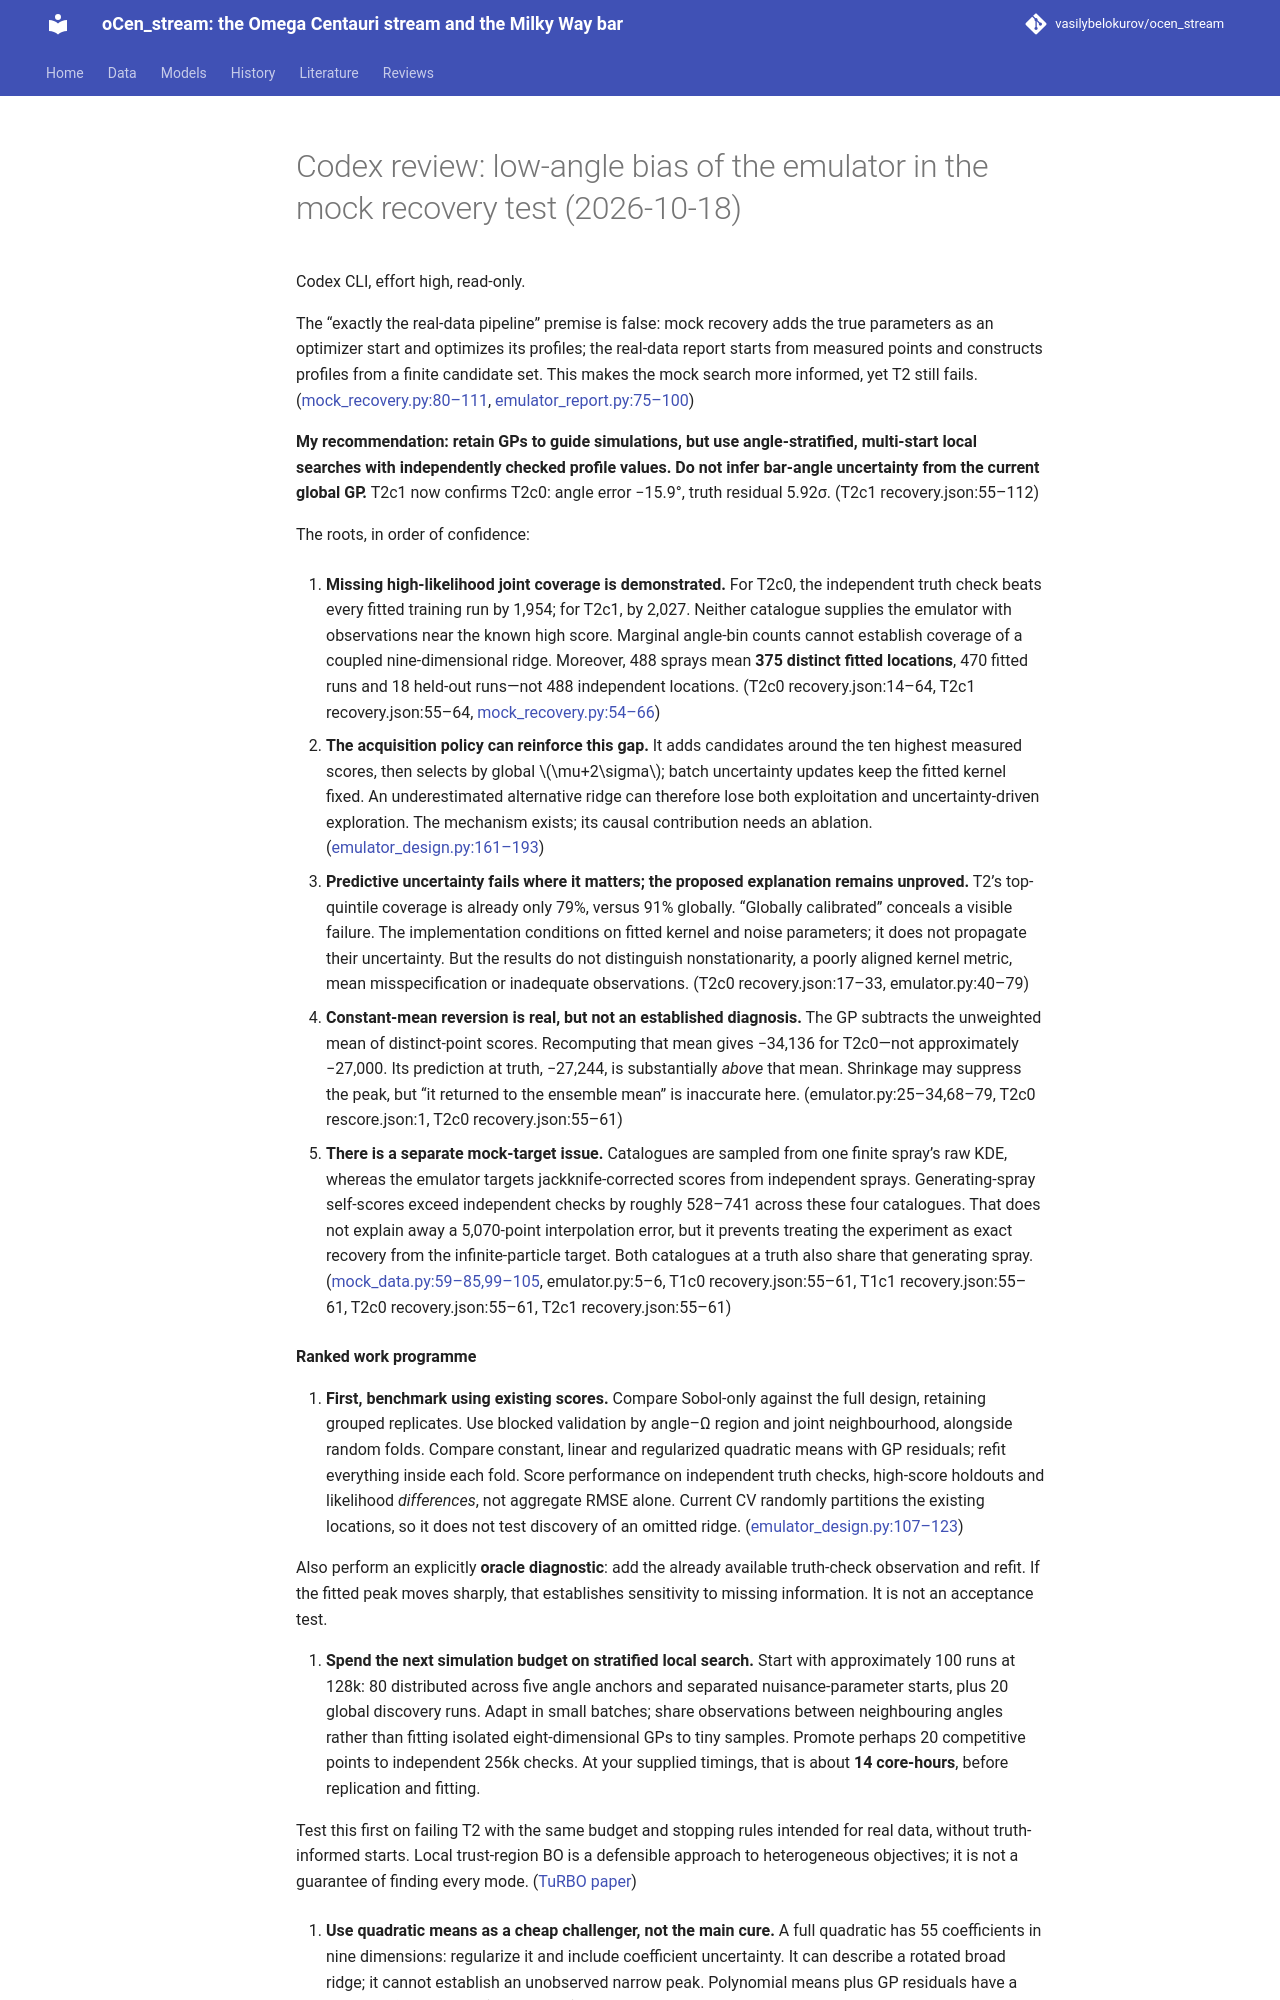

repository: vasilybelokurov/ocen_stream · page: reviews/codex_emulator_bias_2026-10-18/index.html · generator: mkdocs

# Codex review: low-angle bias of the emulator in the mock recovery test (2026-10-18)

Codex CLI, effort high, read-only.


The “exactly the real-data pipeline” premise is false: mock recovery adds the true parameters as an optimizer start and optimizes its profiles; the real-data report starts from measured points and constructs profiles from a finite candidate set. This makes the mock search more informed, yet T2 still fails. ([mock_recovery.py:80–111](<bin/streams/mock_recovery.py:80>), [emulator_report.py:75–100](<bin/streams/emulator_report.py:75>))

**My recommendation: retain GPs to guide simulations, but use angle-stratified, multi-start local searches with independently checked profile values. Do not infer bar-angle uncertainty from the current global GP.** T2c1 now confirms T2c0: angle error −15.9°, truth residual 5.92σ. ([T2c1 recovery.json:55–112](<results/streams/rescore_mockwide_T2c1_20261018/recovery.json:55>))

The roots, in order of confidence:

1. **Missing high-likelihood joint coverage is demonstrated.** For T2c0, the independent truth check beats every fitted training run by 1,954; for T2c1, by 2,027. Neither catalogue supplies the emulator with observations near the known high score. Marginal angle-bin counts cannot establish coverage of a coupled nine-dimensional ridge. Moreover, 488 sprays mean **375 distinct fitted locations**, 470 fitted runs and 18 held-out runs—not 488 independent locations. ([T2c0 recovery.json:14–64](<results/streams/rescore_mockwide_T2c0_20261018/recovery.json:14>), [T2c1 recovery.json:55–64](<results/streams/rescore_mockwide_T2c1_20261018/recovery.json:55>), [mock_recovery.py:54–66](<bin/streams/mock_recovery.py:54>))

2. **The acquisition policy can reinforce this gap.** It adds candidates around the ten highest measured scores, then selects by global \(\mu+2\sigma\); batch uncertainty updates keep the fitted kernel fixed. An underestimated alternative ridge can therefore lose both exploitation and uncertainty-driven exploration. The mechanism exists; its causal contribution needs an ablation. ([emulator_design.py:161–193](<bin/streams/emulator_design.py:161>))

3. **Predictive uncertainty fails where it matters; the proposed explanation remains unproved.** T2’s top-quintile coverage is already only 79%, versus 91% globally. “Globally calibrated” conceals a visible failure. The implementation conditions on fitted kernel and noise parameters; it does not propagate their uncertainty. But the results do not distinguish nonstationarity, a poorly aligned kernel metric, mean misspecification or inadequate observations. ([T2c0 recovery.json:17–33](<results/streams/rescore_mockwide_T2c0_20261018/recovery.json:17>), [emulator.py:40–79](<src/ocen_dm/streams/emulator.py:40>))

4. **Constant-mean reversion is real, but not an established diagnosis.** The GP subtracts the unweighted mean of distinct-point scores. Recomputing that mean gives −34,136 for T2c0—not approximately −27,000. Its prediction at truth, −27,244, is substantially *above* that mean. Shrinkage may suppress the peak, but “it returned to the ensemble mean” is inaccurate here. ([emulator.py:25–34,68–79](<src/ocen_dm/streams/emulator.py:25>), [T2c0 rescore.json:1](<results/streams/rescore_mockwide_T2c0_20261018/rescore.json:1>), [T2c0 recovery.json:55–61](<results/streams/rescore_mockwide_T2c0_20261018/recovery.json:55>))

5. **There is a separate mock-target issue.** Catalogues are sampled from one finite spray’s raw KDE, whereas the emulator targets jackknife-corrected scores from independent sprays. Generating-spray self-scores exceed independent checks by roughly 528–741 across these four catalogues. That does not explain away a 5,070-point interpolation error, but it prevents treating the experiment as exact recovery from the infinite-particle target. Both catalogues at a truth also share that generating spray. ([mock_data.py:59–85,99–105](<bin/streams/mock_data.py:59>), [emulator.py:5–6](<src/ocen_dm/streams/emulator.py:5>), [T1c0 recovery.json:55–61](<results/streams/rescore_mockwide_T1c0_20261018/recovery.json:55>), [T1c1 recovery.json:55–61](<results/streams/rescore_mockwide_T1c1_20261018/recovery.json:55>), [T2c0 recovery.json:55–61](<results/streams/rescore_mockwide_T2c0_20261018/recovery.json:55>), [T2c1 recovery.json:55–61](<results/streams/rescore_mockwide_T2c1_20261018/recovery.json:55>))

**Ranked work programme**

1. **First, benchmark using existing scores.** Compare Sobol-only against the full design, retaining grouped replicates. Use blocked validation by angle–Ω region and joint neighbourhood, alongside random folds. Compare constant, linear and regularized quadratic means with GP residuals; refit everything inside each fold. Score performance on independent truth checks, high-score holdouts and likelihood *differences*, not aggregate RMSE alone. Current CV randomly partitions the existing locations, so it does not test discovery of an omitted ridge. ([emulator_design.py:107–123](<bin/streams/emulator_design.py:107>))

   Also perform an explicitly **oracle diagnostic**: add the already available truth-check observation and refit. If the fitted peak moves sharply, that establishes sensitivity to missing information. It is not an acceptance test.

2. **Spend the next simulation budget on stratified local search.** Start with approximately 100 runs at 128k: 80 distributed across five angle anchors and separated nuisance-parameter starts, plus 20 global discovery runs. Adapt in small batches; share observations between neighbouring angles rather than fitting isolated eight-dimensional GPs to tiny samples. Promote perhaps 20 competitive points to independent 256k checks. At your supplied timings, that is about **14 core-hours**, before replication and fitting.

   Test this first on failing T2 with the same budget and stopping rules intended for real data, without truth-informed starts. Local trust-region BO is a defensible approach to heterogeneous objectives; it is not a guarantee of finding every mode. ([TuRBO paper](https://proceedings.neurips.cc/paper/2019/file/6c990b7aca7bc7058f5e98ea909e924b-Paper.pdf))
